Run: headless pygame with SDL's dummy video driver; simulated clock (each Clock.tick advances the game by its frame time, no real sleeping); random seed 0; keys injected as events and as key.get_pressed() state; no mouse input.
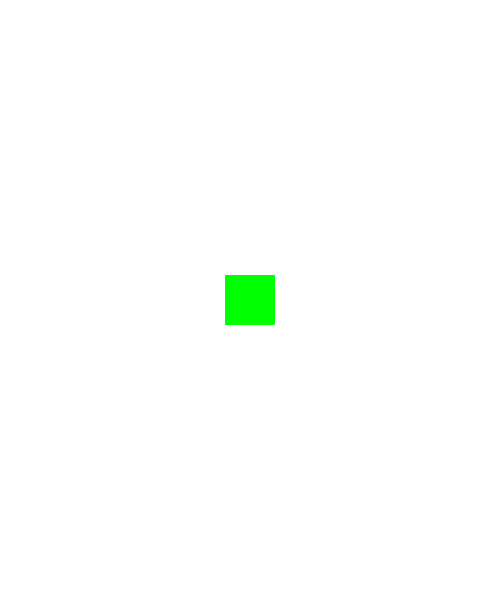
Frame 1 of 4 · flips 1–60 · no input
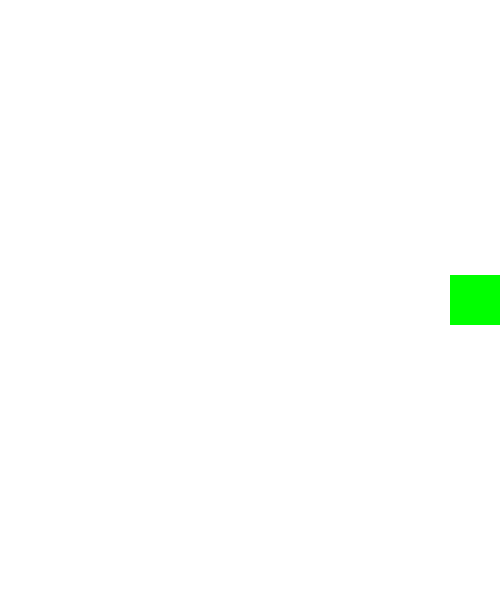
Frame 2 of 4 · flips 61–180 · tapped SPACE, RETURN · held RIGHT (→), D
Frame 3 of 4 · flips 181–300 · held DOWN (↓), S · screen unchanged from frame 2, image omitted
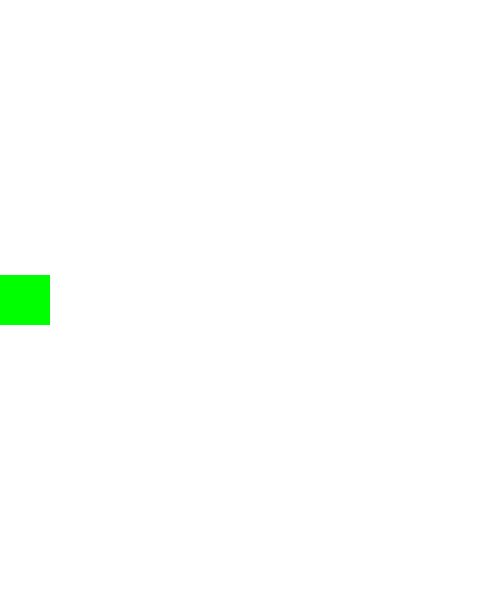
Frame 4 of 4 · flips 301–420 · held LEFT (←), A, UP (↑), W

The pygame program that drew these frames:

#sprite
import pygame

# 初始化
pygame.init()
# 设置窗口大小
FPS = 60;
White = (255, 255, 255)  
Width = 500
Height = 600
screen = pygame.display.set_mode((Width, Height))
pygame.display.set_caption("My Game")  
clock = pygame.time.Clock()

class Player(pygame.sprite.Sprite):
    def __init__(self):
        pygame.sprite.Sprite.__init__(self)
        self.image = pygame.Surface((50, 50))
        self.image.fill((0, 255, 0))  # 填充顏色
        self.rect = self.image.get_rect()
        self.rect.center = (Width // 2, Height // 2)  # 設置初始位置
        self.speedx = 8
    def update(self):
        key_pressed = pygame.key.get_pressed()
        
        if key_pressed[pygame.K_d]:
            self.rect.x += self.speedx
        if key_pressed[pygame.K_a]:
            self.rect.x -= self.speedx
       
        if self.rect.right > Width:
            self.rect.right = Width 
        if self.rect.x < 0:
            self.rect.x = 0

all_sprites = pygame.sprite.Group()
player = Player()
all_sprites.add(player)
    

running = True





# 遊戲迴圈
while running:
    clock.tick(FPS)  # 控制幀率
    for event in pygame.event.get():
        if event.type == pygame.QUIT:
            running = False
    all_sprites.update()  # 更新所有精靈的位置

    screen.fill(White);
    all_sprites.draw(screen)
    pygame.display.update();  

pygame.quit()
